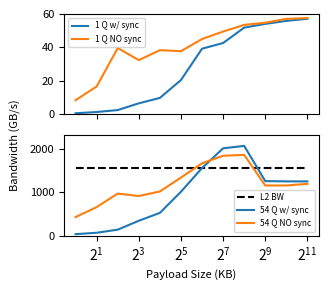

Here is the Python script that generated this plot:
import numpy as np
from matplotlib import pyplot as plt

colors = plt.rcParams['axes.prop_cycle'].by_key()['color']
COL_WIDTH = (8.5 - 1.5 - 0.25) / 2
TEXT_WIDTH = 8.5 - 1.5

l2bw = np.array([
    [0.72, 39.94, 8.53, 431.03],
    [1.46, 72.09, 16.7, 659.64],
    [2.61, 143.01, 39.69, 969.44],
    [6.65, 347.10, 32.45, 912.9],
    [9.88, 527.12, 38.39, 1017.73],
    [20.56, 1011.64, 37.79, 1336.22],
    [39.27, 1553.40, 45.06, 1662.11],
    [42.67, 2005.75, 49.52, 1835.31],
    [51.87, 2060.69, 53.51, 1855.27],
    [54.09, 1254.44, 54.8, 1153.8],
    [55.89, 1248.38, 57.1, 1155.42],
    [57.15, 1247.80, 57.58, 1191.13]
])

print(l2bw[2] / l2bw[0])

num_prod_cons = np.array([1, 27])

payload_kb = np.array([
    1, 2, 4, 8, 16, 32, 64, 128, 256, 512, 1024, 2048
])

labels = np.array([
    '1', '2', '4', '8', '16', '32', '64', '128', '256', '512', '1k', '2k'
])

fig, (ax1, ax2) = plt.subplots(nrows=2, figsize=(COL_WIDTH, 3), sharex=True, )

lines = []
labels = []

ax1.plot(payload_kb, l2bw[:, 0], label=f'1 Q w/ sync')
ax1.plot(payload_kb, l2bw[:, 2], label=f'1 Q NO sync')
ax1.legend(fontsize=6)
ax1.set_ylim(0, 60)
ax1.tick_params(axis='y', labelsize=8)
# ax1.set_ylabel('Bandwidth (GB/s)', fontsize=8)

ax2.plot([1, 2048], [1555, 1555], '--', color='black', label='L2 BW')
ax2.plot(payload_kb, l2bw[:, 1], label=f'54 Q w/ sync')
ax2.plot(payload_kb, l2bw[:, 3], label=f'54 Q NO sync')
ax2.legend(fontsize=6)
ax2.set_ylim(0, 2300)
ax2.tick_params(axis='y', labelsize=8)
# fig.set_ylabel('Bandwidth (GB/s)', fontsize=8)

fig.text(0.04, 0.5, 'Bandwidth (GB/s)', va='center', rotation='vertical', fontsize=8)


plt.semilogx(base=2)
plt.xlabel('Payload Size (KB)', fontsize=8)


plt.tight_layout()
plt.subplots_adjust(left=0.2)
plt.savefig('qperf.pdf')
